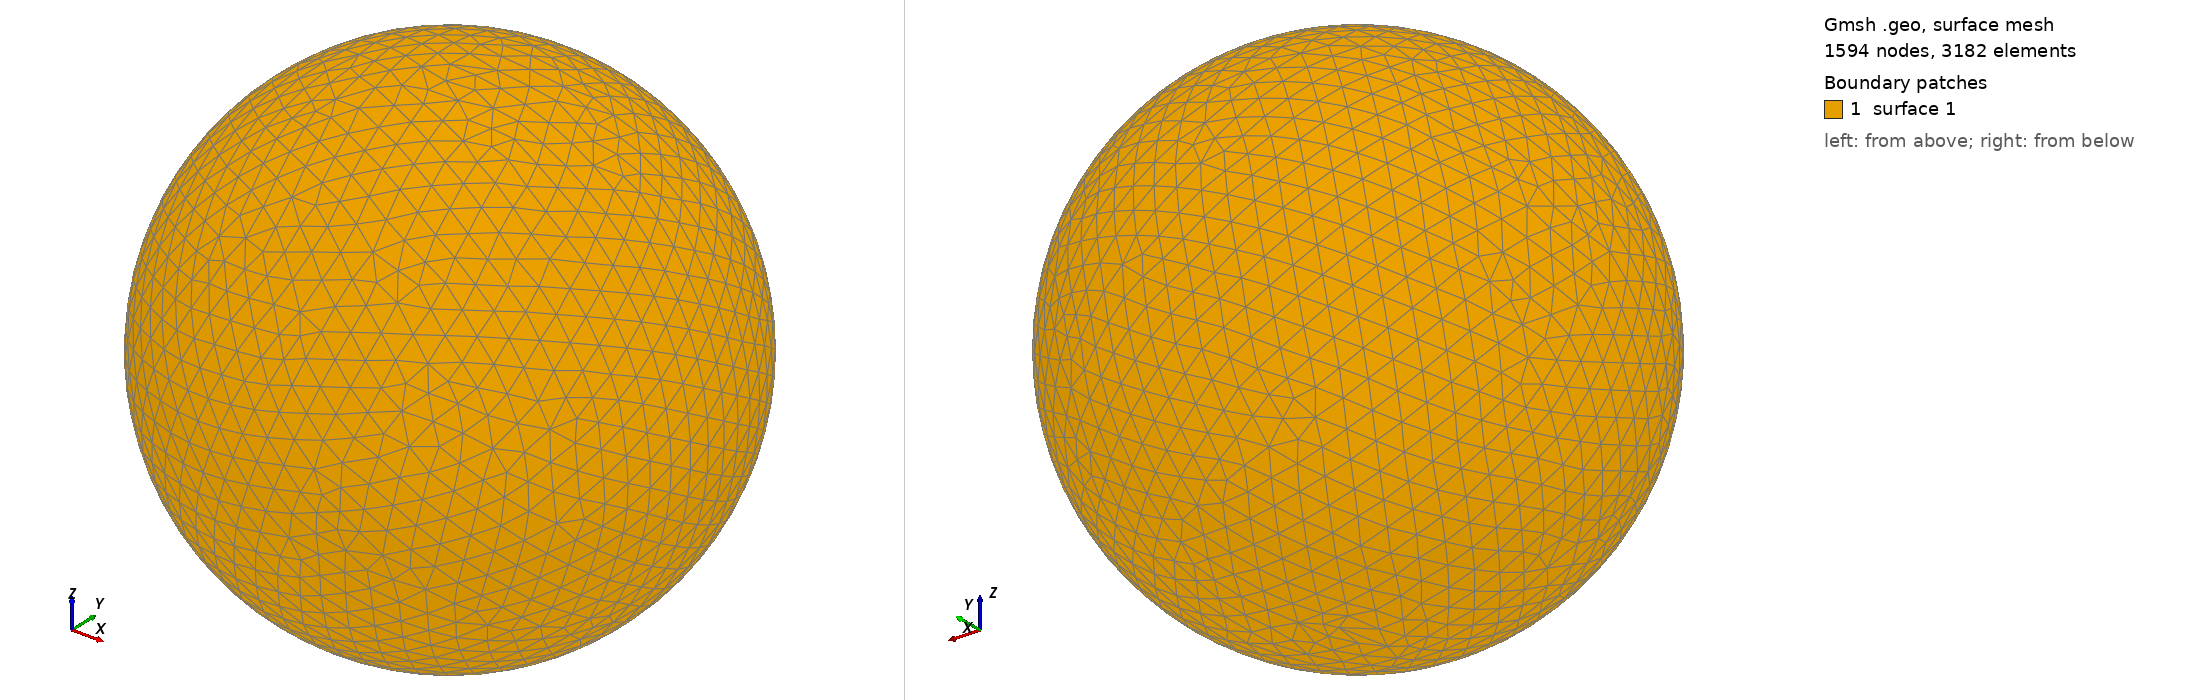

Gmsh geometry script, surface-meshed: 1594 nodes, 3182 surface elements. Boundary patches (legend numbers): 1 surface 1. Left view from above one corner, right view from below the opposite corner. The script declares no physical surfaces, so the legend lists its geometric surfaces. The drawing asked Gmsh for element sizes between 1% and 20% of the model's largest extent; the script's own settings can give other sizes.

=== shot1974.geo (drawn) ===
SetFactory("OpenCASCADE");
Point(1) = {0,0,0,0};
Sphere(1) = {0,0,0,0.09757000};
MeshSize{ PointsOf{ Surface{:}; } } = 0.009757000;
Mesh.ElementOrder=1;
Mesh.Format=39;
